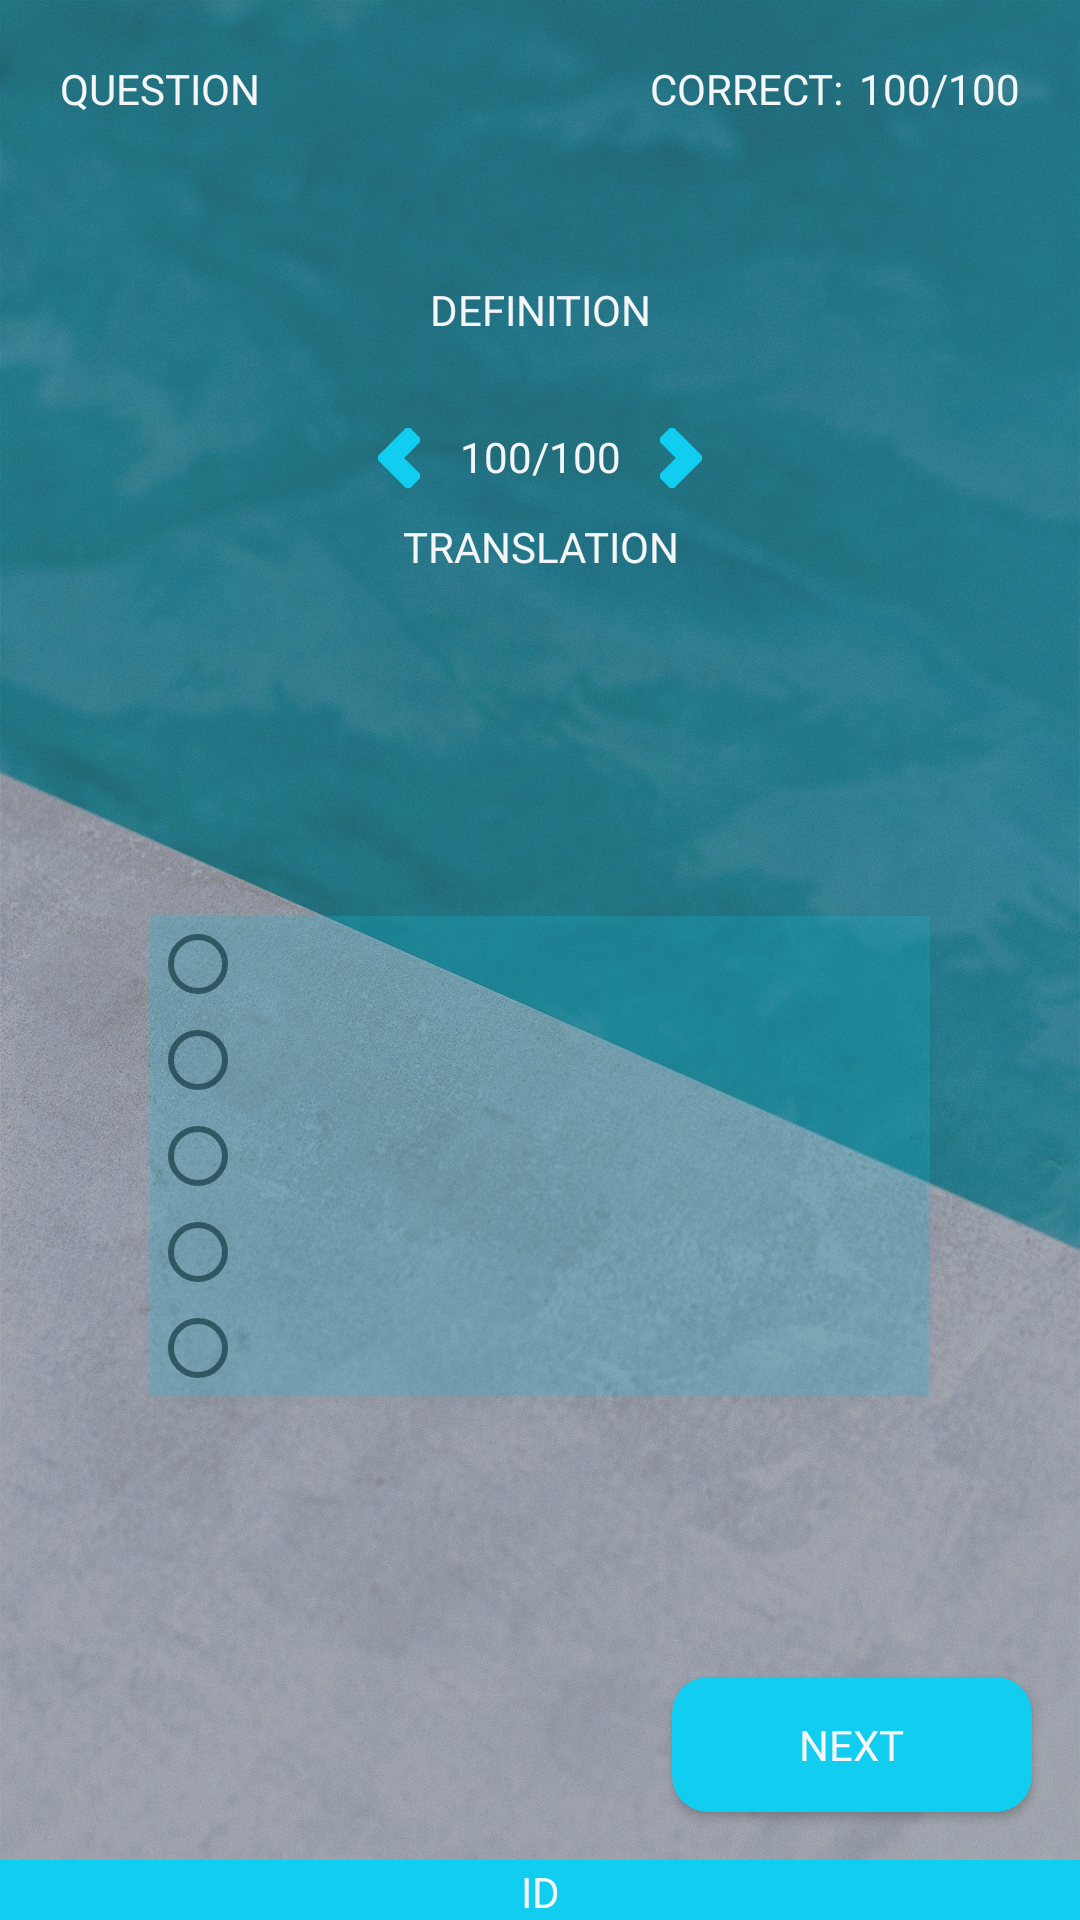

This screen was rendered from an Android layout file. Write that file and the resources it references.
<!-- AndroidManifest.xml: application theme AppTheme -->
<!-- res/layout/activity_question.xml -->
<?xml version="1.0" encoding="utf-8"?>
<androidx.constraintlayout.widget.ConstraintLayout xmlns:android="http://schemas.android.com/apk/res/android"
    xmlns:app="http://schemas.android.com/apk/res-auto"
    xmlns:tools="http://schemas.android.com/tools"
    android:layout_width="match_parent"
    android:layout_height="match_parent"
    tools:context=".Views.QuestionActivity">

    <include layout="@layout/activity_base" />

    <TextView
        android:id="@+id/tvQuestion"
        android:layout_width="wrap_content"
        android:layout_height="wrap_content"
        android:layout_margin="20dp"
        android:fontFamily="@font/archivo_black"
        android:text="@string/question"
        android:textColor="@color/colorSecondary"
        app:layout_constraintLeft_toLeftOf="parent"
        app:layout_constraintTop_toTopOf="parent" />

    <TextView
        android:id="@+id/tvCorrect"
        android:layout_width="wrap_content"
        android:layout_height="wrap_content"
        android:layout_marginTop="20dp"
        android:layout_marginEnd="5dp"
        android:fontFamily="@font/archivo_black"
        android:text="@string/correct"
        android:textColor="@color/colorSecondary"
        app:layout_constraintRight_toLeftOf="@id/tvPoint"
        app:layout_constraintTop_toTopOf="parent" />

    <TextView
        android:id="@+id/tvPoint"
        android:layout_width="wrap_content"
        android:layout_height="wrap_content"
        android:layout_marginTop="20dp"
        android:layout_marginEnd="20dp"
        android:fontFamily="@font/archivo_black"
        android:text="@string/percent"
        android:textColor="@color/colorSecondary"
        app:layout_constraintRight_toRightOf="parent"
        app:layout_constraintTop_toTopOf="parent" />

    <androidx.constraintlayout.widget.ConstraintLayout
        android:id="@+id/clRoot"
        android:layout_width="wrap_content"
        android:layout_height="wrap_content"
        app:layout_constraintBottom_toTopOf="@id/rgAnswers"
        app:layout_constraintLeft_toLeftOf="parent"
        app:layout_constraintRight_toRightOf="parent"
        app:layout_constraintTop_toTopOf="parent">

        <TextView
            android:id="@+id/tvDefinition"
            android:layout_width="match_parent"
            android:layout_height="wrap_content"
            android:fontFamily="@font/archivo_black"
            android:gravity="center"
            android:paddingBottom="20dp"
            android:text="@string/definition"
            android:textColor="@color/colorSecondary"
            app:layout_constraintLeft_toLeftOf="parent"
            app:layout_constraintRight_toRightOf="parent"
            app:layout_constraintTop_toTopOf="parent" />

        <ImageView
            android:id="@+id/ivPrev"
            android:layout_width="wrap_content"
            android:layout_height="wrap_content"
            android:layout_marginBottom="20dp"
            android:contentDescription="@string/todo"
            android:src="@drawable/ico_left"
            android:tint="@color/colorInfo"
            app:layout_constraintLeft_toLeftOf="parent"
            app:layout_constraintRight_toLeftOf="@id/tvIndex"
            app:layout_constraintTop_toTopOf="@id/tvIndex" />

        <TextView
            android:id="@+id/tvIndex"
            android:layout_width="80dp"
            android:layout_height="wrap_content"
            android:layout_marginTop="10dp"
            android:fontFamily="@font/archivo_black"
            android:gravity="center"
            android:text="@string/percent"
            android:textColor="@color/colorSecondary"
            app:layout_constraintLeft_toLeftOf="parent"
            app:layout_constraintRight_toRightOf="parent"
            app:layout_constraintTop_toBottomOf="@id/tvDefinition" />

        <ImageView
            android:id="@+id/ivNext"
            android:layout_width="wrap_content"
            android:layout_height="wrap_content"
            android:layout_marginBottom="20dp"
            android:contentDescription="@string/todo"
            android:src="@drawable/ico_right"
            android:tint="@color/colorInfo"
            app:layout_constraintLeft_toRightOf="@id/tvIndex"
            app:layout_constraintRight_toRightOf="parent"
            app:layout_constraintTop_toTopOf="@id/tvIndex" />

        <TextView
            android:id="@+id/tvTranslation"
            android:layout_width="match_parent"
            android:layout_height="wrap_content"
            android:layout_marginTop="10dp"
            android:fontFamily="@font/archivo_black"
            android:gravity="center"
            android:paddingBottom="20dp"
            android:text="@string/translation"
            android:textColor="@color/colorSecondary"
            app:layout_constraintBottom_toBottomOf="parent"
            app:layout_constraintLeft_toLeftOf="parent"
            app:layout_constraintRight_toRightOf="parent"
            app:layout_constraintTop_toBottomOf="@id/ivNext"
            app:layout_constraintVertical_bias="0" />

    </androidx.constraintlayout.widget.ConstraintLayout>

    <androidx.cardview.widget.CardView
        android:id="@+id/cvRadioGroup"
        android:layout_width="0dp"
        android:layout_height="0dp"
        android:alpha=".2"
        app:cardBackgroundColor="@color/colorInfo"
        app:cardCornerRadius="@dimen/fab_margin"
        app:layout_constraintBottom_toBottomOf="@id/rgAnswers"
        app:layout_constraintEnd_toEndOf="@id/rgAnswers"
        app:layout_constraintStart_toStartOf="@id/rgAnswers"
        app:layout_constraintTop_toTopOf="@id/rgAnswers" />

    <RadioGroup
        android:id="@+id/rgAnswers"
        android:layout_width="match_parent"
        android:layout_height="wrap_content"
        android:layout_marginLeft="50dp"
        android:layout_marginRight="50dp"
        app:layout_constraintBottom_toTopOf="@id/cvNext"
        app:layout_constraintLeft_toLeftOf="parent"
        app:layout_constraintRight_toRightOf="parent"
        app:layout_constraintTop_toBottomOf="@id/clRoot">

        <RadioButton
            android:id="@+id/rbA"
            android:layout_width="match_parent"
            android:layout_height="wrap_content"
            android:fontFamily="@font/archivo_black"
            android:textColor="@color/colorSecondary"
            app:layout_constraintBottom_toBottomOf="parent"
            app:layout_constraintLeft_toLeftOf="parent"
            app:layout_constraintRight_toRightOf="parent"
            app:layout_constraintTop_toTopOf="parent" />

        <RadioButton
            android:id="@+id/rbB"
            android:layout_width="match_parent"
            android:layout_height="wrap_content"
            android:fontFamily="@font/archivo_black"
            android:textColor="@color/colorSecondary"
            app:layout_constraintBottom_toBottomOf="parent"
            app:layout_constraintLeft_toLeftOf="parent"
            app:layout_constraintRight_toRightOf="parent"
            app:layout_constraintTop_toTopOf="parent"
            app:layout_constraintVertical_bias="0.55" />

        <RadioButton
            android:id="@+id/rbC"
            android:layout_width="match_parent"
            android:layout_height="wrap_content"
            android:fontFamily="@font/archivo_black"
            android:textColor="@color/colorSecondary"
            app:layout_constraintBottom_toBottomOf="parent"
            app:layout_constraintLeft_toLeftOf="parent"
            app:layout_constraintRight_toRightOf="parent"
            app:layout_constraintTop_toTopOf="parent"
            app:layout_constraintVertical_bias="0.60" />

        <RadioButton
            android:id="@+id/rbD"
            android:layout_width="match_parent"
            android:layout_height="wrap_content"
            android:fontFamily="@font/archivo_black"
            android:textColor="@color/colorSecondary"
            app:layout_constraintBottom_toBottomOf="parent"
            app:layout_constraintLeft_toLeftOf="parent"
            app:layout_constraintRight_toRightOf="parent"
            app:layout_constraintTop_toTopOf="parent"
            app:layout_constraintVertical_bias="0.65" />

        <RadioButton
            android:id="@+id/rbE"
            android:layout_width="match_parent"
            android:layout_height="wrap_content"
            android:fontFamily="@font/archivo_black"
            android:textColor="@color/colorSecondary"
            app:layout_constraintBottom_toBottomOf="parent"
            app:layout_constraintLeft_toLeftOf="parent"
            app:layout_constraintRight_toRightOf="parent"
            app:layout_constraintTop_toTopOf="parent"
            app:layout_constraintVertical_bias="0.7" />
    </RadioGroup>

    <androidx.cardview.widget.CardView
        android:id="@+id/cvNext"
        android:layout_width="120dp"
        android:layout_height="wrap_content"
        android:layout_marginEnd="16dp"
        android:layout_marginBottom="36dp"
        app:cardBackgroundColor="@color/colorInfo"
        app:cardCornerRadius="12dp"
        app:layout_constraintBottom_toBottomOf="parent"
        app:layout_constraintEnd_toEndOf="parent">

        <TextView
            android:id="@+id/tvNext"
            android:layout_width="wrap_content"
            android:layout_height="wrap_content"
            android:layout_gravity="center"
            android:fontFamily="@font/archivo_black"
            android:padding="13dp"
            android:text="@string/next"
            android:textColor="@color/colorSecondary" />
    </androidx.cardview.widget.CardView>

</androidx.constraintlayout.widget.ConstraintLayout>
<!-- res/layout/activity_base.xml (included above) -->
<?xml version="1.0" encoding="utf-8"?>
<androidx.constraintlayout.widget.ConstraintLayout xmlns:android="http://schemas.android.com/apk/res/android"
    android:layout_width="match_parent"
    android:layout_height="match_parent"
    android:orientation="vertical">


    <include layout="@layout/background" />

    <ImageView
        android:layout_width="match_parent"
        android:layout_height="match_parent"
        android:alpha=".3"
        android:contentDescription="@string/todo"
        android:src="@android:color/black" />

    <include layout="@layout/footer" />


</androidx.constraintlayout.widget.ConstraintLayout>
<!-- res/layout/background.xml (included above) -->
<?xml version="1.0" encoding="utf-8"?>
<androidx.constraintlayout.widget.ConstraintLayout xmlns:android="http://schemas.android.com/apk/res/android"
    android:id="@+id/clRoot"
    android:layout_width="match_parent"
    android:layout_height="match_parent"
    android:background="@drawable/background_1">



</androidx.constraintlayout.widget.ConstraintLayout>
<!-- res/layout/footer.xml (included above) -->
<?xml version="1.0" encoding="utf-8"?>
<androidx.constraintlayout.widget.ConstraintLayout xmlns:android="http://schemas.android.com/apk/res/android"
    xmlns:app="http://schemas.android.com/apk/res-auto"
    android:layout_width="match_parent"
    android:layout_height="match_parent">


    <View
        android:layout_width="match_parent"
        android:layout_height="20dp"
        android:background="@color/colorInfo"
        app:layout_constraintBottom_toBottomOf="parent"
        app:layout_constraintLeft_toLeftOf="parent" />

    <TextView
        android:id="@+id/tvID"
        android:layout_width="wrap_content"
        android:layout_height="wrap_content"
        android:text="@string/id"
        android:textColor="@color/colorSecondary"
        app:layout_constraintBottom_toBottomOf="parent"
        app:layout_constraintLeft_toLeftOf="parent"
        app:layout_constraintRight_toRightOf="parent" />
</androidx.constraintlayout.widget.ConstraintLayout>
<!-- resources referenced by this layout -->
<resources>
  <color name="colorInfo">@color/colorAccent</color>
  <color name="colorSecondary">#F4F5F7</color>
  <!-- drawable background_1: jpg bitmap (drawable-v24, 734896 bytes) -->
  <!-- drawable ico_left: png bitmap (drawable-hdpi, 353 bytes) -->
  <!-- drawable ico_right: png bitmap (drawable-hdpi, 361 bytes) -->
  <string name="correct">CORRECT:</string>
  <string name="definition">DEFINITION</string>
  <string name="id">ID</string>
  <string name="next">NEXT</string>
  <string name="percent">100/100</string>
  <string name="question">QUESTION</string>
  <string name="todo">TODO</string>
  <string name="translation">TRANSLATION</string>
  <style name="AppTheme" parent="Theme.AppCompat.Light.NoActionBar">
          
          <item name="colorPrimary">@color/colorPrimary</item>
          <item name="colorPrimaryDark">@color/colorPrimaryDark</item>
          <item name="colorAccent">@color/colorAccent</item>
      </style>
  <color name="colorAccent">#11CDEF</color>
  <color name="colorPrimary">#5E72E4</color>
  <color name="colorPrimaryDark">#172B4D</color>
</resources>
